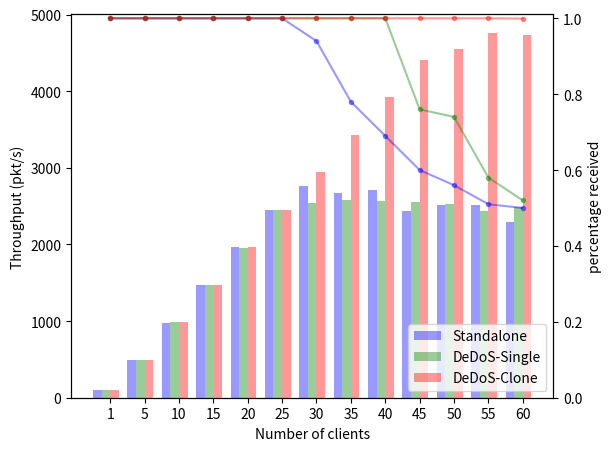

The script that saved this image: (Note: this script raises an exception after producing the figure.)
"""
Bar chart demo with pairs of bars grouped for easy comparison.
"""
import numpy as np
import matplotlib.pyplot as plt
from matplotlib.backends.backend_pdf import PdfPages
import matplotlib

pp = PdfPages('ndlog_figs/standalone-vs-single-vs-clone-pct.pdf')

n_groups = 13

dedos = (98.957161,491.894714,982.561035,1471.610596,1959.748779,2448.988037,2546.994141,2582.265625,2564.070801,2557.179199,2530.352783,2437.254883,2484.694336)
perc_dedos = (1.00, 1.00, 1.00, 1.00, 1.00, 1.00, 1.00, 1.00, 1.00, 0.76, 0.74, 0.58, 0.52)

standalone = (99.516159, 492.111298, 980.828491, 1471.841797, 1961.140991, 2455.570312, 2767.424805, 2674.926025, 2704.820312, 2431.028076, 2515.553711,2514.72998, 2295.269531)
perc_standalone = (1.00, 1.00, 1.00, 1.00, 1.00, 1.00, 0.94, 0.78, 0.69, 0.60, 0.56, 0.51, 0.50)

clone = (99.050098, 491.621338, 982.273407, 1472.41272, 1961.856323, 2451.741333, 2942.209595, 3432.860718, 3922.980347, 4409.141357, 4548.358643, 4761.921387, 4732.260742)
perc_clone = (1.0000, 1.0000, 1.0000, 1.0000, 1.0000, 1.0000, 1.0000, 1.0000, 1.0000, 1.0000, 1.0000, 1.0000, 0.9992)



fig, ax1 = plt.subplots()

index = np.arange(n_groups)
bar_width = 0.25

opacity = 0.4
# error_config = {'ecolor': '0.3'}

rects1 = ax1.bar(index - bar_width, standalone, bar_width,
                 alpha=opacity,
                 color='b',
                 label='Standalone')

rects2 = ax1.bar(index, dedos, bar_width,
                alpha=opacity,
                color='g',
                label='DeDoS-Single')

rects3 = ax1.bar(index + bar_width, clone, bar_width,
                 alpha=opacity,
                 color='r',
                 label='DeDoS-Clone')

ax1.set_xlabel('Number of clients')
ax1.set_ylabel('Throughput (pkt/s)')
# plt.title('standalone vs dedos vs clone')
plt.xticks(index+ bar_width / 2, ('1', '5', '10', '15', '20', '25', '30', '35', '40', '45', '50', '55', '60'))
# plt.xticks(index + bar_width / 2, (l for l in labels))
plt.legend(loc=4)

ax2 = ax1.twinx()
ax2.plot(index + bar_width / 2, perc_standalone, color='b', alpha=opacity,  marker='.')
ax2.plot(index + bar_width / 2, perc_dedos, color='g', alpha=opacity,  marker='.')
ax2.plot(index + bar_width / 2, perc_clone, color='r', alpha=opacity,  marker='.')
ax2.set_ylabel('percentage received')
ax2.set_ylim([0,1.01])

matplotlib.rcParams.update({'font.size': 16})
plt.tight_layout()
# plt.show()
pp.savefig()
plt.close()
pp.close()
